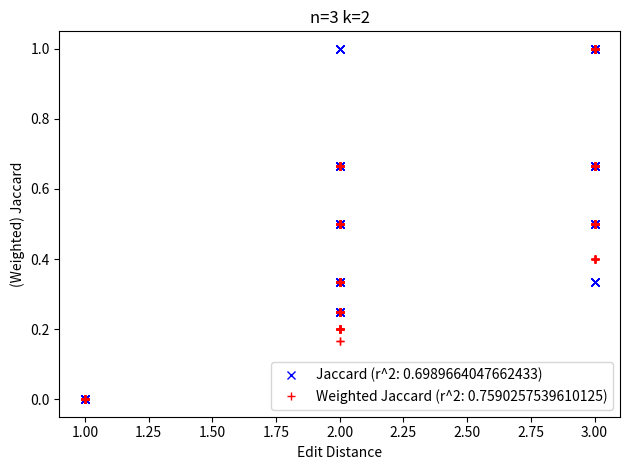

Recreate this plot in Python. (Note: this script raises an exception after producing the figure.)
import matplotlib
matplotlib.use('Agg')
import matplotlib.pyplot as plt
import argparse
import re
import os
from math import ceil,floor
import numpy as np
from scipy import stats
import random

parser = argparse.ArgumentParser(description='Exaustively Search Edit Distance and Jaccard With and Without Weight, prints sequences and weights to standard out')
parser.add_argument('-n', dest='n', type=int, default=3, help="Total sequence length")
parser.add_argument('-i', dest='i', type=int, default=1, help="Indel cost for edit distance/alignment scoring")
parser.add_argument('-m', dest='m', type=int, default=2, help="Mismatch cost for edit distance/alignment scoring")
parser.add_argument('-k', dest='k', type=int, default=2, help="k-mer length")
parser.add_argument('-s', dest='s', type=int, default=2, help="Alphabet size (sigma)")
parser.add_argument('-r', dest='r', type=int, default=1000, help="Number of samples")
parser.add_argument('-trim', dest='trim', default=False, action='store_true', help="Enable to ensure all random sequences are exactly n characters")
parser.add_argument('-fname',dest='fname', type=str, help="Output figure comparing scores")

args = parser.parse_args()

chars = ['A','C','D','E','F','G','H','I','K','L','M','N','P','Q','R','S','T','V','W','Y']
chars_inv = {'A':0,'C':1,'D':2,'E':3,'F':4,'G':5,'H':6,'I':7,'K':8,'L':9,'M':10,'N':11,'P':12,'Q':13,'R':14,'S':15,'T':16,'V':17,'W':18,'Y':19}

def hamming_distance(s1, s2):
    n = min(len(s1), len(s2))
    d = 0
    for i in range(0, n-1):
        d = d + 1 if (s1[i] != s2[i]) else d

    return d + (len(s1) - n) + (len(s2) - n)


def edit_distance(s1, s2, indel, mismatch):
    m=len(s1)+1
    n=len(s2)+1

    tbl = {}
    for i in range(m): tbl[i,0]=i
    for j in range(n): tbl[0,j]=j
    for i in range(1, m):
        for j in range(1, n):
            cost = 0 if s1[i-1] == s2[j-1] else mismatch
            tbl[i,j] = min(tbl[i, j-1]+indel, tbl[i-1, j]+indel, tbl[i-1, j-1]+cost)

    return tbl[i,j]

def global_alignment(s1, s2, indel, mismatch):
    m=len(s1)+1
    n=len(s2)+1

    tbl = {}
    for i in range(m): tbl[i,0]= (-1 * i * indel)
    for j in range(n): tbl[0,j]= (-1 * j * indel)
    for i in range(1, m):
        for j in range(1, n):
            cost = 1 if s1[i-1] == s2[j-1] else (-1 * mismatch)
            tbl[i,j] = max(tbl[i, j-1]-indel, tbl[i-1, j]-indel, tbl[i-1, j-1]+cost)

    return tbl[i,j]

def local_alignment(s1, s2, indel, mismatch):
    m=len(s1)+1
    n=len(s2)+1

    tbl = {}
    for i in range(m): tbl[i,0]= 0
    for j in range(n): tbl[0,j]= 0
    mx = 0
    for i in range(1, m):
        for j in range(1, n):
            cost = 1 if s1[i-1] == s2[j-1] else (-1 * mismatch)
            tbl[i,j] = max(0, tbl[i, j-1]-indel, tbl[i-1, j]-indel, tbl[i-1, j-1]+cost)
            mx = max(mx,tbl[i,j])

    return mx

def jaccard(s1, s2, k):
    X = list()
    Y = list()
    for i in range(0,len(s1)-k+1):
        X.append(s1[i:i+k])
    for i in range(0,len(s2)-k+1):
        Y.append(s2[i:i+k])
    X = sorted(set(X))
    Y = sorted(set(Y))
    i = 0
    j = 0
    intersection = 0
    union = 0
    while i<len(X) and j<len(Y):
        #print str(i) + " " + str(j) + " " + str(len(X)) + " " + str(len(Y))
        if(X[i]==Y[j]):
            union += 1
            intersection += 1
            i += 1
            j += 1
        elif(X[i]>Y[j]):
            union += 1
            j += 1
        else:
            union += 1
            i += 1
    union += (len(X) - i) + (len(Y) - j)

    #print str(intersection) + "/" + str(union) 
    return float(intersection)/float(union)

def weighted_jaccard(s1, s2, k):
  X = {}
  Y = {}
  for i in range(0,len(s1)-k+1):
    if s1[i:i+k] in X:
      X[s1[i:i+k]] += 1
    else:
      X[s1[i:i+k]] = 1
  for i in range(0,len(s2)-k+1):
    if s2[i:i+k] in Y:
      Y[s2[i:i+k]] += 1
    else:
      Y[s2[i:i+k]] = 1
      
  X_ind = sorted(set(X))
  Y_ind = sorted(set(Y))
  
  #print X
  
  i = 0
  j = 0
  intersection = 0
  union = 0
  while i<len(X_ind) and j<len(Y_ind):
    #print str(i) + " " + str(j) + " " + str(X_ind[i]) + " " + str(Y_ind[j]) + " " + str(X_ind[i] == Y_ind[j]) + " " + str(len(X_ind)) + " " + str(len(Y_ind))
    if(X_ind[i]==Y_ind[j]):
        union += max(X[X_ind[i]],Y[Y_ind[j]])
        intersection += min(X[X_ind[i]],Y[Y_ind[j]])
        i += 1
        j += 1
    elif(X_ind[i]>Y_ind[j]):
        union += Y[Y_ind[j]]
        j += 1
    else:
        union += X[X_ind[i]]
        i += 1
  union += (len(X_ind) - i) + (len(Y_ind) - j)

  #print str(intersection) + "/" + str(union) 
  return float(intersection)/float(union)

E = list()
J = list()
W = list()

def mutate(s1, n):
  #s2 = s1
  m = random.randint(1,3)
  if len(s1) < 3:
    m = random.randint(1,2)
  i = random.randint(1,len(s1)-1)
  #print "n:" + str(n) + " m:" + str(m) + " i:" + str(i) 

  if m == 1:
    s2 = s1[0:i] + str(chars[(int(chars_inv[s1[i]]) + 1) % args.s])
    if i < len(s1) - 1: 
      s2 += s1[i+1:]
  elif m == 3:
    s2 = s1[0:i] 
    if i < len(s1) - 1: 
      s2 += s1[i+1:]
  else:
    s2 = s1[0:i] + str(chars[random.randint(0,args.s-1)]) 
    if i < len(s1): 
      s2 += s1[i:]
  #print " l:" + str(len(s2)) + " " + s1 + "->" + s2
  if n <= 1:
    return s2
  else:
    return mutate(s2, n-1)

for i in range(0,args.r):
  s1 = ""
  s2 = ""
  for j in range(0,args.n):
    s1 += str(chars[random.randint(0,args.s-1)])
    #s2 += str(random.randint(0,args.s-1))
  s2 = mutate(s1, random.randint(1,args.n))
  if args.trim:
    if len(s2) > args.n:
        s2 = s2[0:args.n]
    elif len(s2) < args.n:
        s2 += str('0'.zfill(args.n - len(s2)))
  
  if s2 < s1:
    temp = s1
    s1 = s2
    s2 = temp
  edi = edit_distance(s1, s2, args.i, args.m)
  ji = jaccard(s1,s2,args.k)
  wji = weighted_jaccard(s1, s2, args.k)
  ga = global_alignment(s1, s2, args.i, args.m)
  la = local_alignment(s1, s2, args.i, args.m)
  hdi = hamming_distance(s1, s2)
  E.append(la)
  J.append(ji)
  W.append(wji)
  print(s1 + " " + s2 + " " + str(edi) + " " + str(ga) + " " + str(la) + " " + str(ji) + " " + str(wji) + " " + str(hdi))
    
    
slope_j, intercept_j, r_value_j, p_value_j, std_err_j = stats.linregress(E, J)
slope_w, intercept_w, r_value_w, p_value_w, std_err_w = stats.linregress(E, W)
#print str(r_value_j**2) + " " + str(r_value_w**2)

#fig = plt.figure(figsize=[6,4.5], dpi=120)
plt.plot(E,J,'x',color="blue",label="Jaccard (r^2: " + str(r_value_j**2) + ")")
plt.plot(E,W,'+',color="red",label="Weighted Jaccard (r^2: " + str(r_value_w**2) + ")")
plt.xlabel("Edit Distance")
plt.ylabel("(Weighted) Jaccard")
plt.title("n=" + str(args.n) + " k=" + str(args.k) + "")
plt.legend()
plt.tight_layout()
plt.savefig(args.fname)
